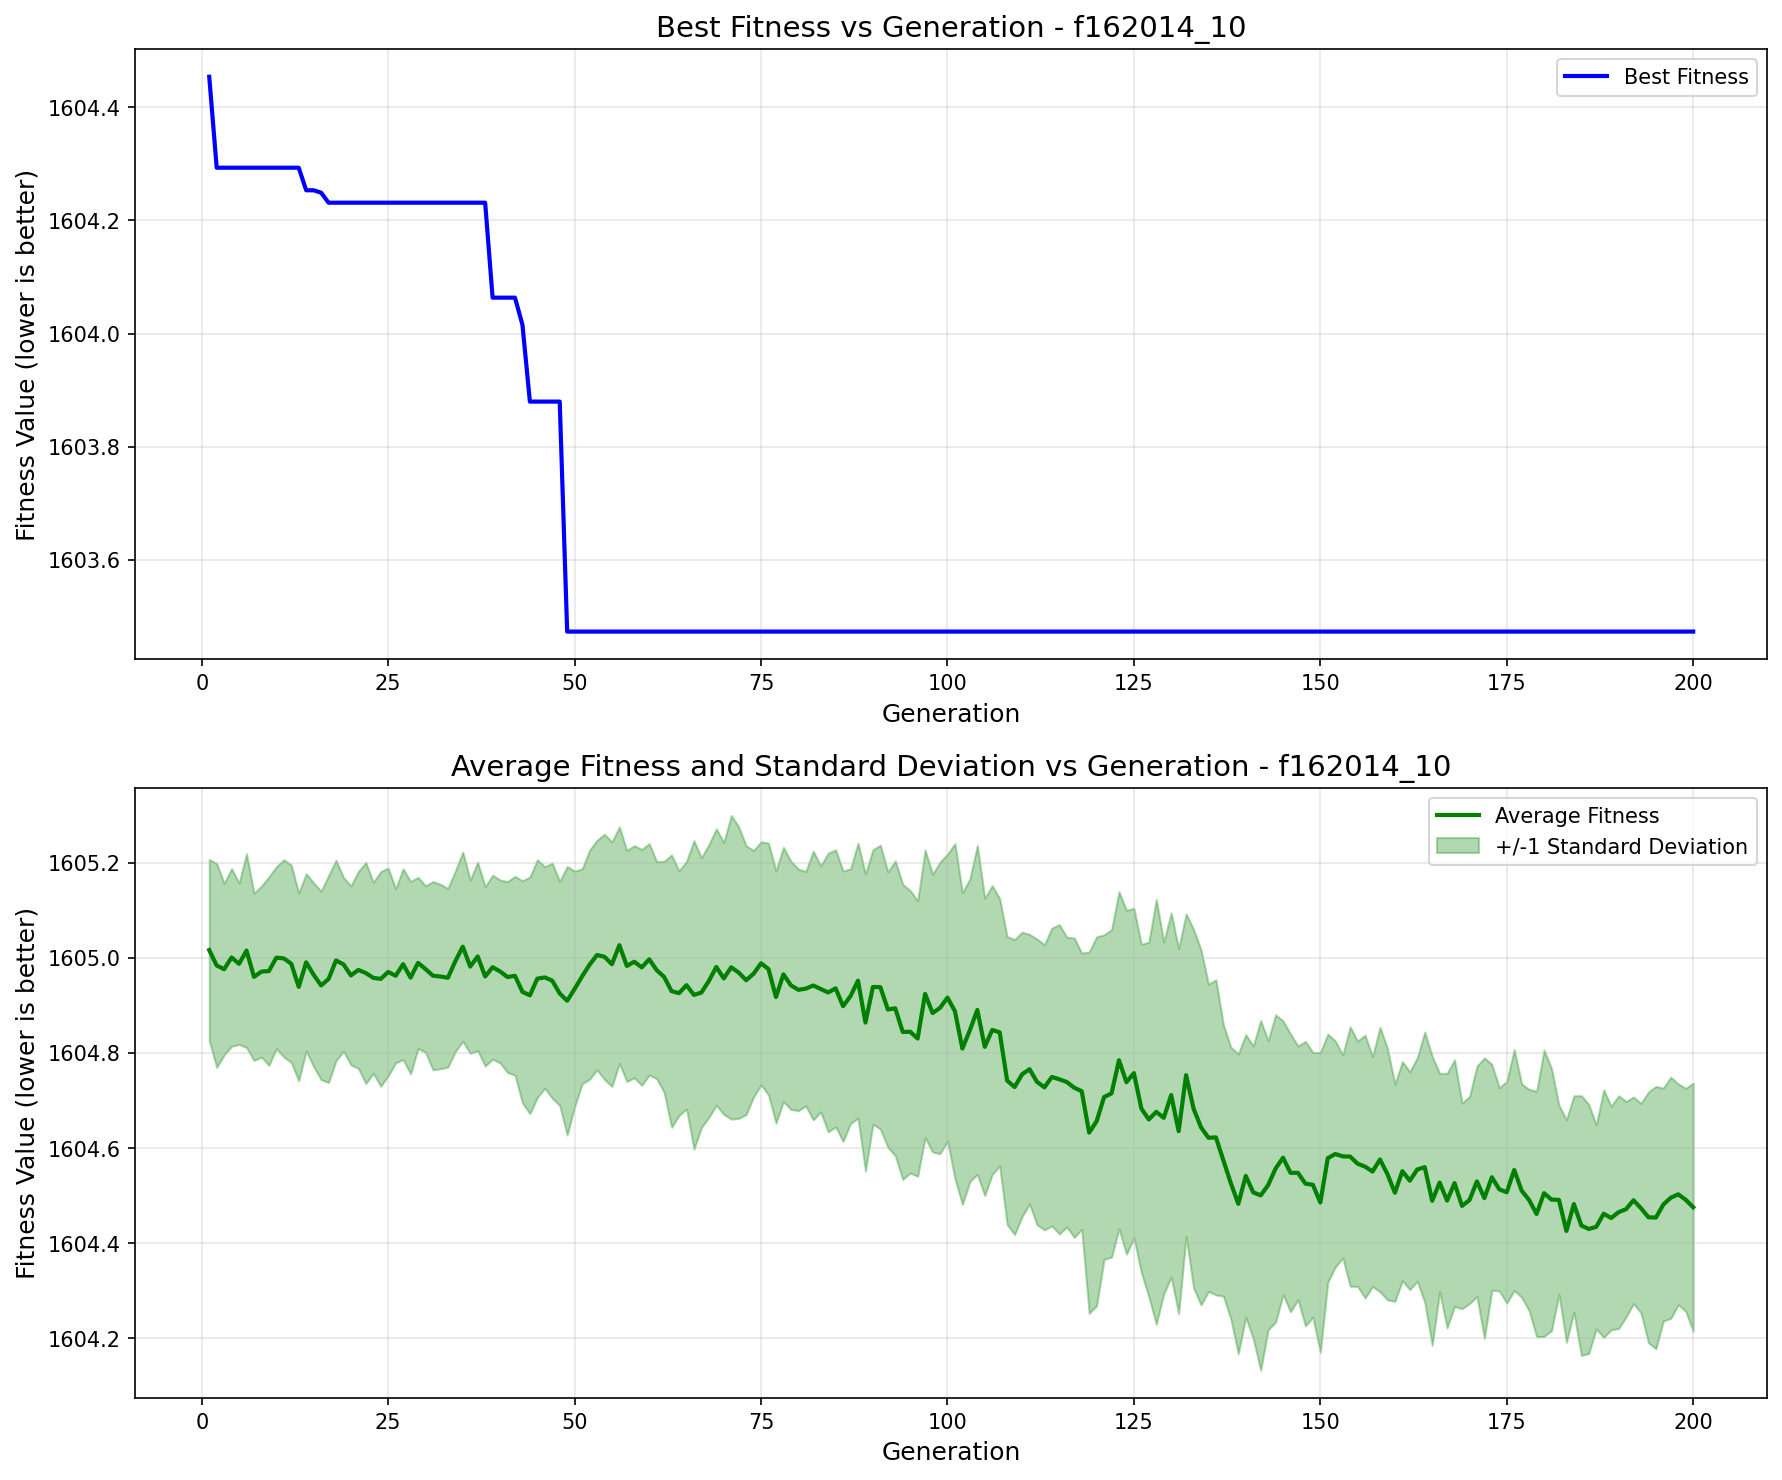

The table this chart was drawn from, first rows:
generation, best_fitness, best_individual, mean_fitness, std_dev
1, 1604, [6.588686306322032, 7.084448045424054, -…, 1605, 0.1905
2, 1604, [-9.35331323389859, -95.57278429384944, …, 1605, 0.2144
3, 1604, [-9.35331323389859, -95.57278429384944, …, 1605, 0.1805
4, 1604, [-9.35331323389859, -95.57278429384944, …, 1605, 0.1868
5, 1604, [-9.35331323389859, -95.57278429384944, …, 1605, 0.1696
6, 1604, [-9.35331323389859, -95.57278429384944, …, 1605, 0.204
7, 1604, [-9.35331323389859, -95.57278429384944, …, 1605, 0.1759
8, 1604, [-9.35331323389859, -95.57278429384944, …, 1605, 0.1799
9, 1604, [-9.35331323389859, -95.57278429384944, …, 1605, 0.1984
10, 1604, [-9.35331323389859, -95.57278429384944, …, 1605, 0.1913
11, 1604, [-9.35331323389859, -95.57278429384944, …, 1605, 0.2074
12, 1604, [-9.35331323389859, -95.57278429384944, …, 1605, 0.2076
13, 1604, [-9.35331323389859, -95.57278429384944, …, 1605, 0.1975
14, 1604, [-85.76875342316956, 5.190392160342611, …, 1605, 0.1865
15, 1604, [-85.76875342316956, 5.190392160342611, …, 1605, 0.1934
16, 1604, [-29.023567026257098, -87.86489686701277…, 1605, 0.1983
17, 1604, [-9.35331323389859, -95.57278429384944, …, 1605, 0.2177
18, 1604, [-9.35331323389859, -95.57278429384944, …, 1605, 0.211
19, 1604, [-9.35331323389859, -95.57278429384944, …, 1605, 0.1827
20, 1604, [-9.35331323389859, -95.57278429384944, …, 1605, 0.1882
21, 1604, [-9.35331323389859, -95.57278429384944, …, 1605, 0.2074
22, 1604, [-9.35331323389859, -95.57278429384944, …, 1605, 0.2324
23, 1604, [-9.35331323389859, -95.57278429384944, …, 1605, 0.201
24, 1604, [-9.35331323389859, -95.57278429384944, …, 1605, 0.2258
25, 1604, [-9.35331323389859, -95.57278429384944, …, 1605, 0.2186
26, 1604, [-9.35331323389859, -95.57278429384944, …, 1605, 0.1831
27, 1604, [-9.35331323389859, -95.57278429384944, …, 1605, 0.2009
28, 1604, [-9.35331323389859, -95.57278429384944, …, 1605, 0.2024
29, 1604, [-9.35331323389859, -95.57278429384944, …, 1605, 0.1801
30, 1604, [-9.35331323389859, -95.57278429384944, …, 1605, 0.1753
31, 1604, [-9.35331323389859, -95.57278429384944, …, 1605, 0.1981
32, 1604, [-9.35331323389859, -95.57278429384944, …, 1605, 0.1941
33, 1604, [-9.35331323389859, -95.57278429384944, …, 1605, 0.188
34, 1604, [-9.35331323389859, -95.57278429384944, …, 1605, 0.1898
35, 1604, [-9.35331323389859, -95.57278429384944, …, 1605, 0.1991
36, 1604, [-9.35331323389859, -95.57278429384944, …, 1605, 0.1826
37, 1604, [-9.35331323389859, -95.57278429384944, …, 1605, 0.1981
38, 1604, [-9.35331323389859, -95.57278429384944, …, 1605, 0.1886
39, 1604, [-9.35331323389859, -95.57278429384944, …, 1605, 0.1935
40, 1604, [-9.35331323389859, -95.57278429384944, …, 1605, 0.1924
41, 1604, [-9.35331323389859, -95.57278429384944, …, 1605, 0.2009
42, 1604, [-9.35331323389859, -95.57278429384944, …, 1605, 0.2093
43, 1604, [-24.421382853402562, -95.57278429384944…, 1605, 0.2337
44, 1604, [-24.421382853402562, -95.57278429384944…, 1605, 0.2489
45, 1604, [-24.421382853402562, -95.57278429384944…, 1605, 0.25
46, 1604, [-24.421382853402562, -95.57278429384944…, 1605, 0.2331
47, 1604, [-24.421382853402562, -95.57278429384944…, 1605, 0.2472
48, 1604, [-24.421382853402562, -95.57278429384944…, 1605, 0.2356
49, 1603, [-24.421382853402562, -95.57278429384944…, 1605, 0.2825
50, 1603, [-24.421382853402562, -95.57278429384944…, 1605, 0.2477
51, 1603, [-24.421382853402562, -95.57278429384944…, 1605, 0.2262
52, 1603, [-24.421382853402562, -95.57278429384944…, 1605, 0.2409
53, 1603, [-24.421382853402562, -95.57278429384944…, 1605, 0.2415
54, 1603, [-24.421382853402562, -95.57278429384944…, 1605, 0.2579
55, 1603, [-24.421382853402562, -95.57278429384944…, 1605, 0.2572
56, 1603, [-24.421382853402562, -95.57278429384944…, 1605, 0.2489
57, 1603, [-24.421382853402562, -95.57278429384944…, 1605, 0.2432
58, 1603, [-24.421382853402562, -95.57278429384944…, 1605, 0.2442
59, 1603, [-24.421382853402562, -95.57278429384944…, 1605, 0.2482
60, 1603, [-24.421382853402562, -95.57278429384944…, 1605, 0.2435
... 140 more rows
